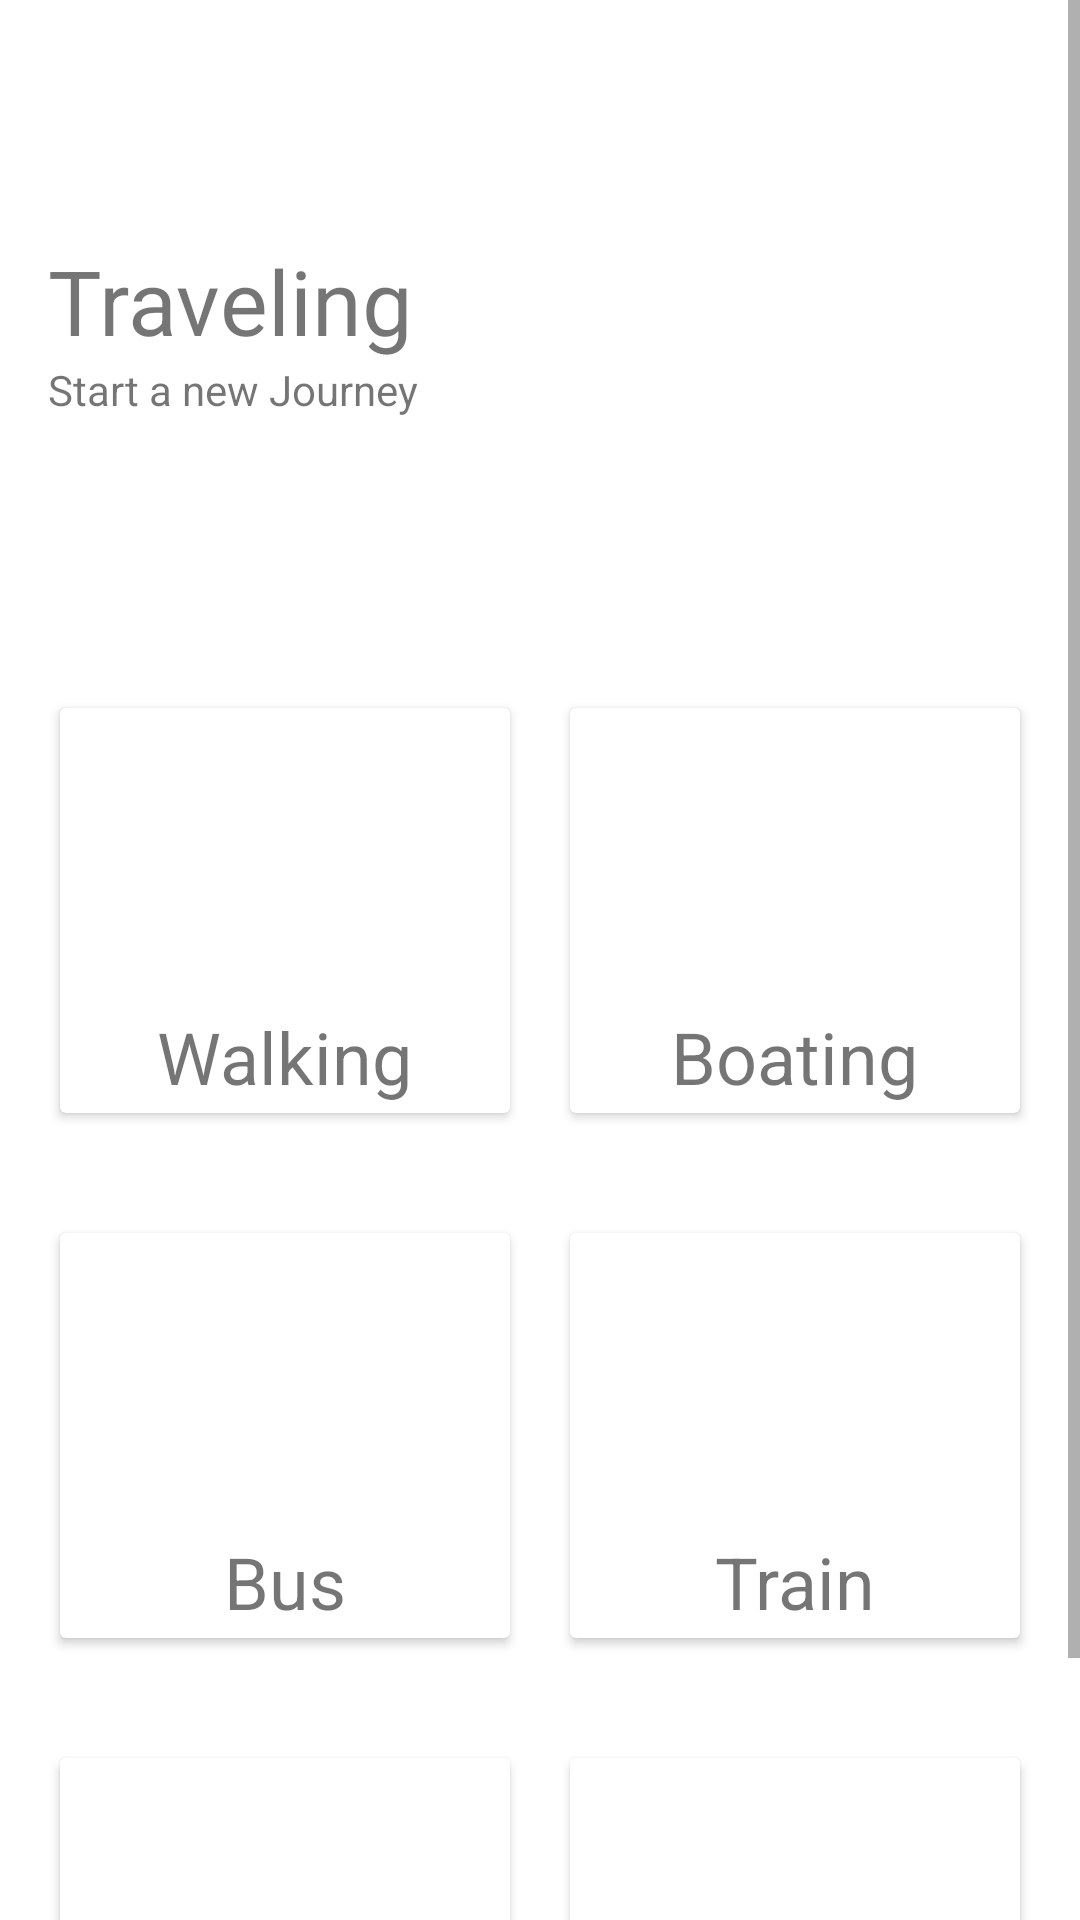

Produce the Android XML layout that renders to this screen, including the resource entries it uses.
<!-- AndroidManifest.xml: application theme Theme.DuoFingo -->
<!-- res/layout/dash_design.xml -->
<?xml version="1.0" encoding="utf-8"?>
<ScrollView xmlns:android="http://schemas.android.com/apk/res/android"
    xmlns:app="http://schemas.android.com/apk/res-auto"
    xmlns:tools="http://schemas.android.com/tools"
    android:layout_width="match_parent"
    android:layout_height="match_parent"
    tools:context=".MainActivity">

    <androidx.constraintlayout.widget.ConstraintLayout
        android:layout_width="match_parent"
        android:layout_height="match_parent"
        android:background="#FFFFFF">

        <androidx.appcompat.widget.Toolbar
            android:id="@+id/toolbar"
            android:layout_width="0dp"
            android:layout_height="wrap_content"
            android:background="#00008577"
            android:minHeight="?attr/actionBarSize"
            android:theme="?attr/actionBarTheme"
            app:layout_constraintEnd_toEndOf="parent"
            app:layout_constraintStart_toStartOf="parent"
            app:layout_constraintTop_toTopOf="parent"
            app:navigationIcon="@drawable/ic_launcher_foreground" />

        <TextView
            android:id="@+id/textView"
            android:layout_width="0dp"
            android:layout_height="wrap_content"
            android:layout_marginStart="16dp"
            android:layout_marginLeft="16dp"
            android:layout_marginTop="24dp"
            android:text="Traveling"
            android:textSize="30sp"
            app:layout_constraintEnd_toStartOf="@+id/imageView"
            app:layout_constraintStart_toStartOf="parent"
            app:layout_constraintTop_toBottomOf="@+id/toolbar" />

        <TextView
            android:id="@+id/textView2"
            android:layout_width="0dp"
            android:layout_height="wrap_content"
            android:layout_marginStart="16dp"
            android:layout_marginLeft="16dp"
            android:text="Start a new Journey"
            app:layout_constraintEnd_toStartOf="@+id/imageView"
            app:layout_constraintStart_toStartOf="parent"
            app:layout_constraintTop_toBottomOf="@+id/textView" />

        <ImageView
            android:id="@+id/imageView"
            android:layout_width="0dp"
            android:layout_height="160dp"
            android:layout_marginEnd="16dp"
            android:layout_marginRight="16dp"
            app:layout_constraintEnd_toEndOf="parent"
            app:layout_constraintStart_toEndOf="@+id/textView"
            app:layout_constraintTop_toBottomOf="@+id/toolbar"
            app:srcCompat="@drawable/ic_launcher_foreground" />

        <LinearLayout
            android:id="@+id/linearLayout"
            android:layout_width="0dp"
            android:layout_height="175dp"
            android:orientation="horizontal"
            android:padding="10dp"
            app:layout_constraintEnd_toEndOf="parent"
            app:layout_constraintHorizontal_bias="0.0"
            app:layout_constraintStart_toStartOf="parent"
            app:layout_constraintTop_toBottomOf="@+id/imageView">

            <androidx.cardview.widget.CardView
                android:layout_width="0dp"
                android:layout_height="match_parent"
                android:layout_margin="10dp"
                android:layout_weight="1">

                <RelativeLayout
                    android:layout_width="match_parent"
                    android:layout_height="match_parent">

                    <TextView
                        android:id="@+id/textView3"
                        android:layout_width="wrap_content"
                        android:layout_height="wrap_content"
                        android:layout_below="@id/bus"
                        android:layout_centerHorizontal="true"
                        android:layout_marginTop="10dp"
                        android:text="Walking"
                        android:textSize="24sp" />

                    <ImageView
                        android:id="@+id/bus"
                        android:layout_width="75dp"
                        android:layout_height="75dp"
                        android:layout_centerHorizontal="true"
                        android:layout_marginTop="15dp"
                        app:srcCompat="@drawable/ic_launcher_foreground" />
                </RelativeLayout>
            </androidx.cardview.widget.CardView>

            <androidx.cardview.widget.CardView
                android:layout_width="0dp"
                android:layout_height="match_parent"
                android:layout_margin="10dp"
                android:layout_weight="1">

                <RelativeLayout
                    android:layout_width="match_parent"
                    android:layout_height="match_parent">

                    <TextView
                        android:id="@+id/textView4"
                        android:layout_width="wrap_content"
                        android:layout_height="wrap_content"
                        android:layout_below="@id/imageView3"
                        android:layout_centerHorizontal="true"
                        android:layout_marginTop="10dp"
                        android:text="Boating"
                        android:textSize="24sp" />

                    <ImageView
                        android:id="@+id/imageView3"
                        android:layout_width="75dp"
                        android:layout_height="75dp"
                        android:layout_centerHorizontal="true"
                        android:layout_marginTop="15dp"
                        app:srcCompat="@drawable/ic_launcher_foreground" />
                </RelativeLayout>
            </androidx.cardview.widget.CardView>
        </LinearLayout>

        <LinearLayout
            android:id="@+id/linearLayout2"
            android:layout_width="0dp"
            android:layout_height="175dp"
            android:orientation="horizontal"
            android:padding="10dp"
            app:layout_constraintEnd_toEndOf="parent"
            app:layout_constraintHorizontal_bias="0.0"
            app:layout_constraintStart_toStartOf="parent"
            app:layout_constraintTop_toBottomOf="@+id/linearLayout">

            <androidx.cardview.widget.CardView
                android:layout_width="0dp"
                android:layout_height="match_parent"
                android:layout_margin="10dp"
                android:layout_weight="1">

                <RelativeLayout
                    android:layout_width="match_parent"
                    android:layout_height="match_parent">

                    <TextView
                        android:id="@+id/textView6"
                        android:layout_width="wrap_content"
                        android:layout_height="wrap_content"
                        android:layout_below="@id/bus1"
                        android:layout_centerHorizontal="true"
                        android:layout_marginTop="10dp"
                        android:text="Bus"
                        android:textSize="24sp" />

                    <ImageView
                        android:id="@+id/bus1"
                        android:layout_width="75dp"
                        android:layout_height="75dp"
                        android:layout_centerHorizontal="true"
                        android:layout_marginTop="15dp"
                        app:srcCompat="@drawable/ic_launcher_foreground" />
                </RelativeLayout>
            </androidx.cardview.widget.CardView>

            <androidx.cardview.widget.CardView
                android:layout_width="0dp"
                android:layout_height="match_parent"
                android:layout_margin="10dp"
                android:layout_weight="1">

                <RelativeLayout
                    android:layout_width="match_parent"
                    android:layout_height="match_parent">

                    <TextView
                        android:id="@+id/textView7"
                        android:layout_width="wrap_content"
                        android:layout_height="wrap_content"
                        android:layout_below="@id/train"
                        android:layout_centerHorizontal="true"
                        android:layout_marginTop="10dp"
                        android:text="Train"
                        android:textSize="24sp" />

                    <ImageView
                        android:id="@+id/train"
                        android:layout_width="75dp"
                        android:layout_height="75dp"
                        android:layout_centerHorizontal="true"
                        android:layout_marginTop="15dp"
                        app:srcCompat="@drawable/ic_launcher_foreground" />
                </RelativeLayout>
            </androidx.cardview.widget.CardView>
        </LinearLayout>

        <LinearLayout
            android:layout_width="0dp"
            android:layout_height="175dp"
            android:orientation="horizontal"
            android:padding="10dp"
            app:layout_constraintEnd_toEndOf="parent"
            app:layout_constraintHorizontal_bias="0.0"
            app:layout_constraintStart_toStartOf="parent"
            app:layout_constraintTop_toBottomOf="@+id/linearLayout2">

            <androidx.cardview.widget.CardView
                android:layout_width="0dp"
                android:layout_height="match_parent"
                android:layout_margin="10dp"
                android:layout_weight="1">

                <RelativeLayout
                    android:layout_width="match_parent"
                    android:layout_height="match_parent">

                    <TextView
                        android:id="@+id/textView8"
                        android:layout_width="wrap_content"
                        android:layout_height="wrap_content"
                        android:layout_below="@id/cycle"
                        android:layout_centerHorizontal="true"
                        android:layout_marginTop="10dp"
                        android:text="Bus"
                        android:textSize="24sp" />

                    <ImageView
                        android:id="@+id/cycle"
                        android:layout_width="75dp"
                        android:layout_height="75dp"
                        android:layout_centerHorizontal="true"
                        android:layout_marginTop="15dp"
                        app:srcCompat="@drawable/ic_launcher_foreground" />
                </RelativeLayout>
            </androidx.cardview.widget.CardView>

            <androidx.cardview.widget.CardView
                android:layout_width="0dp"
                android:layout_height="match_parent"
                android:layout_margin="10dp"
                android:layout_weight="1">

                <RelativeLayout
                    android:layout_width="match_parent"
                    android:layout_height="match_parent">

                    <TextView
                        android:id="@+id/textView9"
                        android:layout_width="wrap_content"
                        android:layout_height="wrap_content"
                        android:layout_below="@id/airplane"
                        android:layout_centerHorizontal="true"
                        android:layout_marginTop="10dp"
                        android:text="Train"
                        android:textSize="24sp" />

                    <ImageView
                        android:id="@+id/airplane"
                        android:layout_width="75dp"
                        android:layout_height="75dp"
                        android:layout_centerHorizontal="true"
                        android:layout_marginTop="15dp"
                        app:srcCompat="@drawable/ic_launcher_foreground" />
                </RelativeLayout>
            </androidx.cardview.widget.CardView>
        </LinearLayout>
    </androidx.constraintlayout.widget.ConstraintLayout>
</ScrollView>
<!-- resources referenced by this layout -->
<resources>
  <style name="Theme.DuoFingo" parent="Theme.MaterialComponents.DayNight.NoActionBar">
          
          <item name="colorPrimary">@color/black</item>
          <item name="colorPrimaryVariant">@color/purple_700</item>
          <item name="colorOnPrimary">@color/white</item>
          
          <item name="colorSecondary">@color/teal_200</item>
          <item name="colorSecondaryVariant">@color/teal_700</item>
          <item name="colorOnSecondary">@color/black</item>
          
          <item name="android:statusBarColor" tools:targetApi="l">?attr/colorPrimaryVariant</item>
          
      </style>
  <color name="black">#FF000000</color>
  <color name="purple_700">#FF3700B3</color>
  <color name="white">#FFFFFFFF</color>
  <color name="teal_200">#FF03DAC5</color>
  <color name="teal_700">#0AD5D3</color>
</resources>
